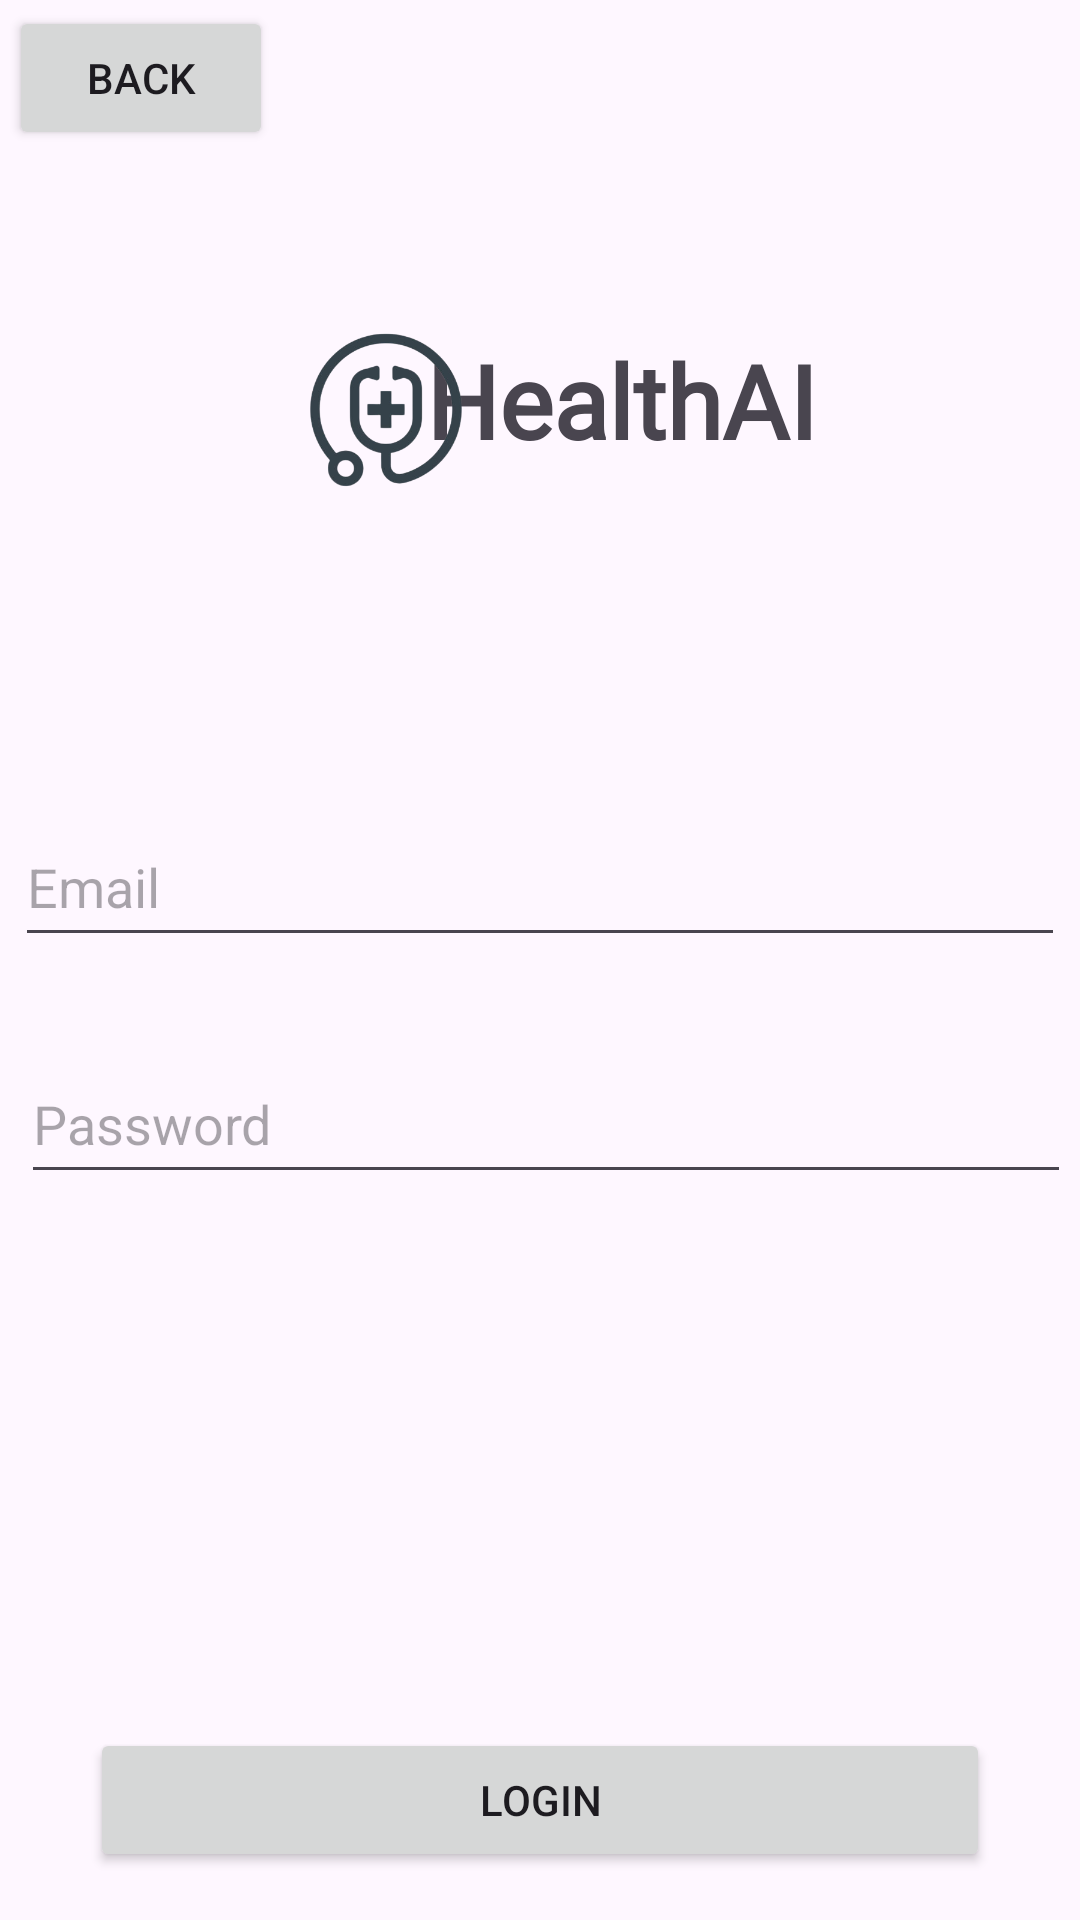

Reconstruct the res/layout file that produces this screen, plus the resources it refers to.
<!-- AndroidManifest.xml: application theme Theme.HealthAI -->
<!-- res/layout/activity_login.xml -->
<?xml version="1.0" encoding="utf-8"?>
<androidx.constraintlayout.widget.ConstraintLayout xmlns:android="http://schemas.android.com/apk/res/android"
    xmlns:app="http://schemas.android.com/apk/res-auto"
    xmlns:tools="http://schemas.android.com/tools"
    android:layout_width="match_parent"
    android:layout_height="match_parent"
    tools:context=".loginActivity.LoginActivity">

    <TextView
        android:id="@+id/textView11"
        android:layout_width="wrap_content"
        android:layout_height="wrap_content"
        android:fontFamily="@font/acme"
        android:text="HealthAI"
        android:textSize="34sp"
        android:textStyle="bold"
        app:layout_constraintBottom_toBottomOf="parent"
        app:layout_constraintEnd_toEndOf="parent"
        app:layout_constraintHorizontal_bias="0.619"
        app:layout_constraintStart_toStartOf="parent"
        app:layout_constraintTop_toTopOf="parent"
        app:layout_constraintVertical_bias="0.186" />

    <ImageView
        android:id="@+id/imageView"
        android:layout_width="100dp"
        android:layout_height="116dp"
        app:layout_constraintBottom_toBottomOf="parent"
        app:layout_constraintEnd_toEndOf="parent"
        app:layout_constraintHorizontal_bias="0.303"
        app:layout_constraintStart_toStartOf="parent"
        app:layout_constraintTop_toTopOf="parent"
        app:layout_constraintVertical_bias="0.15"
        app:srcCompat="@drawable/logo" />

    <EditText
        android:id="@+id/editTextTextEmailAddress2"
        android:layout_width="350dp"
        android:layout_height="50dp"
        android:layout_marginTop="269dp"
        android:ems="10"
        android:hint="Email"
        android:inputType="textEmailAddress"
        app:layout_constraintEnd_toEndOf="parent"
        app:layout_constraintStart_toStartOf="parent"
        app:layout_constraintTop_toTopOf="parent" />

    <EditText
        android:id="@+id/editTextPhone"
        android:layout_width="350dp"
        android:layout_height="50dp"
        android:layout_marginStart="2dp"
        android:layout_marginTop="29dp"
        android:ems="10"
        android:hint="Password"
        android:inputType="phone"
        app:layout_constraintStart_toStartOf="@+id/editTextTextEmailAddress2"
        app:layout_constraintTop_toBottomOf="@+id/editTextTextEmailAddress2" />

    <Button
        android:id="@+id/button"
        android:layout_width="0dp"
        android:layout_height="wrap_content"
        android:layout_marginStart="30dp"
        android:layout_marginEnd="30dp"
        android:layout_marginBottom="16dp"
        android:text="Login"
        app:layout_constraintBottom_toBottomOf="parent"
        app:layout_constraintEnd_toEndOf="parent"
        app:layout_constraintStart_toStartOf="parent" />

    <Button
        android:id="@+id/button5"
        android:layout_width="wrap_content"
        android:layout_height="wrap_content"
        android:layout_marginStart="3dp"
        android:layout_marginTop="2dp"
        android:text="Back"
        app:layout_constraintStart_toStartOf="parent"
        app:layout_constraintTop_toTopOf="parent" />
</androidx.constraintlayout.widget.ConstraintLayout>
<!-- resources referenced by this layout -->
<resources>
  <!-- drawable logo: jpg bitmap (drawable, 49548 bytes) -->
  <style name="Theme.HealthAI" parent="Base.Theme.HealthAI" />
  <style name="Base.Theme.HealthAI" parent="Theme.Material3.DayNight.NoActionBar">
          
           <item name="colorPrimary">@color/purple_700</item>
          <item name="colorPrimaryVariant">@color/blue_800</item>
      </style>
  <color name="purple_700">#FF3700B3</color>
  <color name="blue_800">#1565C0</color>
</resources>
